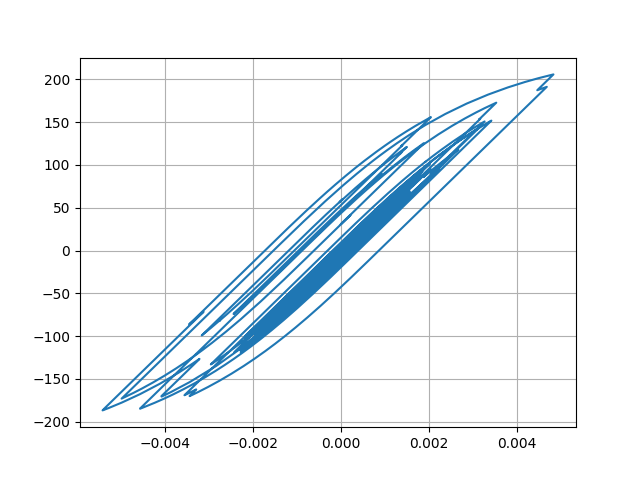

The file beside this chart, header and first rows:
Desplacment, Force
0.0, 0.0
6.53290315009361e-06, 0.3266
2.1985970547585015e-05, 1.099
3.876425707841547e-05, 1.938
5.0879791546900086e-05, 2.544
5.504798155329919e-05, 2.752
5.117025081682118e-05, 2.558
4.2157429858658295e-05, 2.108
3.208249738393919e-05, 1.604
2.5215684182581726e-05, 1.261
2.4884518403992115e-05, 1.244
3.205577191744776e-05, 1.603
4.4926248145456294e-05, 2.246
6.0258482705932366e-05, 3.013
7.550898885047333e-05, 3.775
8.849366626239583e-05, 4.424
9.74171450167227e-05, 4.87
0.0001014, 5.069
0.0001008, 5.038
9.638803457761804e-05, 4.819
8.806354337589074e-05, 4.402
7.650097678301725e-05, 3.824
6.358146938417964e-05, 3.178
5.18610949260524e-05, 2.592
4.3073050163985513e-05, 2.153
3.855245336066421e-05, 1.927
4.041002472904846e-05, 2.02
4.875149512369998e-05, 2.437
6.170146002552319e-05, 3.084
7.473176060993104e-05, 3.735
8.129817680745662e-05, 4.064
7.646610798409414e-05, 3.822
5.975975031568755e-05, 2.987
3.4181061343620386e-05, 1.708
3.920389948409311e-06, 0.1948
-2.6518063696205302e-05, -1.327
-5.491635708501505e-05, -2.747
-7.98806820118254e-05, -3.995
-0.0001002, -5.008
-0.000115, -5.748
-0.0001233, -6.167
-0.0001261, -6.304
-0.0001259, -6.294
-0.0001261, -6.306
-0.0001267, -6.332
-0.0001277, -6.385
-0.0001309, -6.543
-0.0001392, -6.961
-0.0001601, -8.003
-0.0001965, -9.821
-0.0002444, -12.21
-0.0002936, -14.66
-0.0003306, -16.51
-0.0003457, -17.25
-0.0003384, -16.89
-0.0003158, -15.76
-0.0002878, -14.36
-0.0002652, -13.23
-0.0002562, -12.78
-0.0002636, -13.15
... 2,941 more rows
